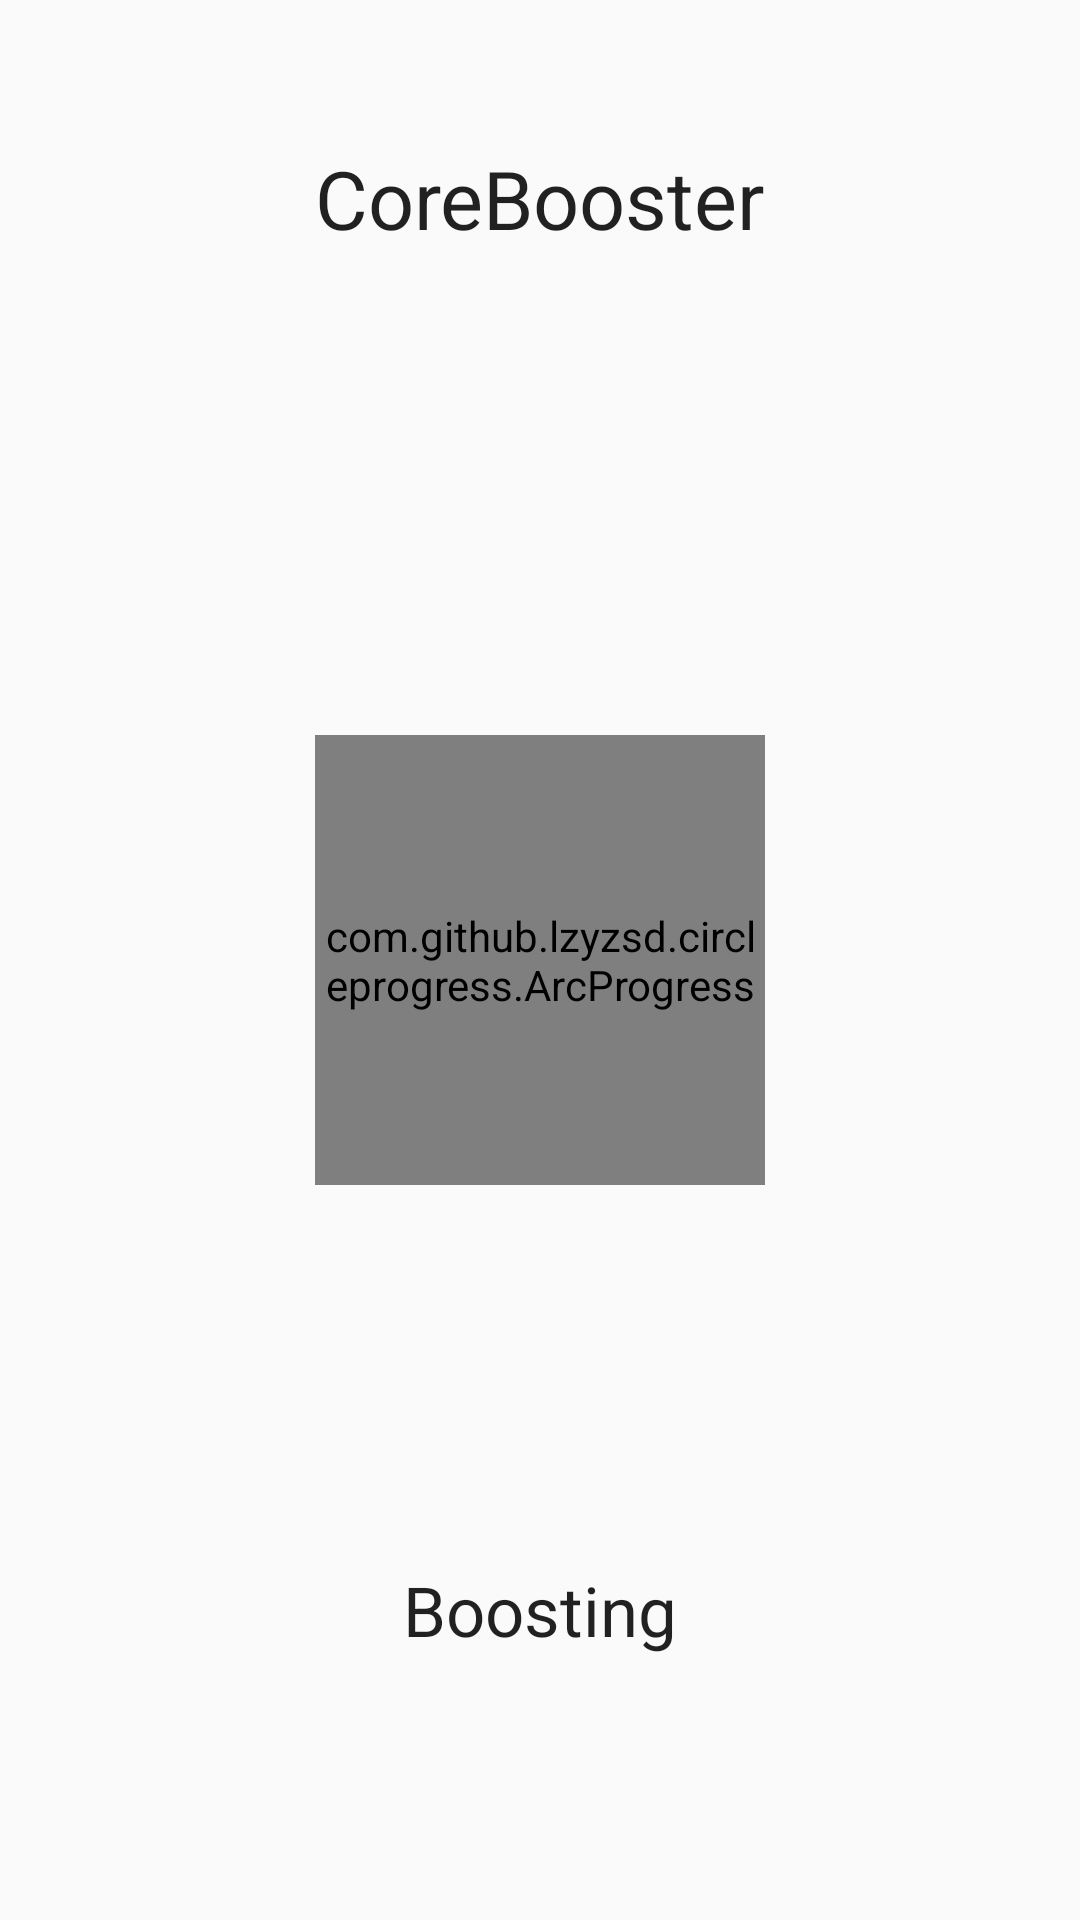

Android layout source for this screen:
<!-- AndroidManifest.xml: application theme AppTheme -->
<!-- res/layout/boosting_activity.xml -->
<?xml version="1.0" encoding="utf-8"?>
<RelativeLayout xmlns:android="http://schemas.android.com/apk/res/android"
    xmlns:app="http://schemas.android.com/apk/res-auto"
    xmlns:custom="http://schemas.android.com/tools"
    android:orientation="vertical"
    android:layout_width="match_parent"
    android:layout_height="match_parent">



    <TextView
        android:layout_width="wrap_content"
        android:layout_height="wrap_content"
        android:textAppearance="?android:attr/textAppearanceLarge"
        android:text="Boosting"
        android:id="@+id/textView6"
        android:textSize="23dp"
        android:layout_alignParentBottom="true"
        android:layout_centerHorizontal="true"
        android:layout_marginBottom="88dp" />

    <com.github.lzyzsd.circleprogress.ArcProgress
        android:id="@+id/boosting_progress"
        android:layout_width="150dp"
        android:layout_height="150dp"
        custom:arc_progress="55"
        android:layout_centerVertical="true"
        android:layout_centerHorizontal="true" />



    <TextView
        android:layout_width="wrap_content"
        android:layout_height="wrap_content"
        android:textAppearance="?android:attr/textAppearanceLarge"
        android:text="@string/app_name"
        android:id="@+id/textView7"
        android:textSize="27dp"
        android:layout_marginTop="48dp"
        android:layout_alignParentTop="true"
        android:layout_centerHorizontal="true" />
</RelativeLayout>
<!-- resources referenced by this layout -->
<resources>
  <string name="app_name">CoreBooster</string>
  <style name="AppTheme" parent="Theme.AppCompat.Light.NoActionBar">
          
          <item name="colorPrimary">@color/colorPrimary</item>
          <item name="colorPrimaryDark">@color/colorPrimaryDark</item>
          <item name="colorAccent">@color/colorAccent</item>
      </style>
  <color name="colorPrimary">#2196F3</color>
  <color name="colorPrimaryDark">#208ce2</color>
  <color name="colorAccent">#1a83d6</color>
</resources>
